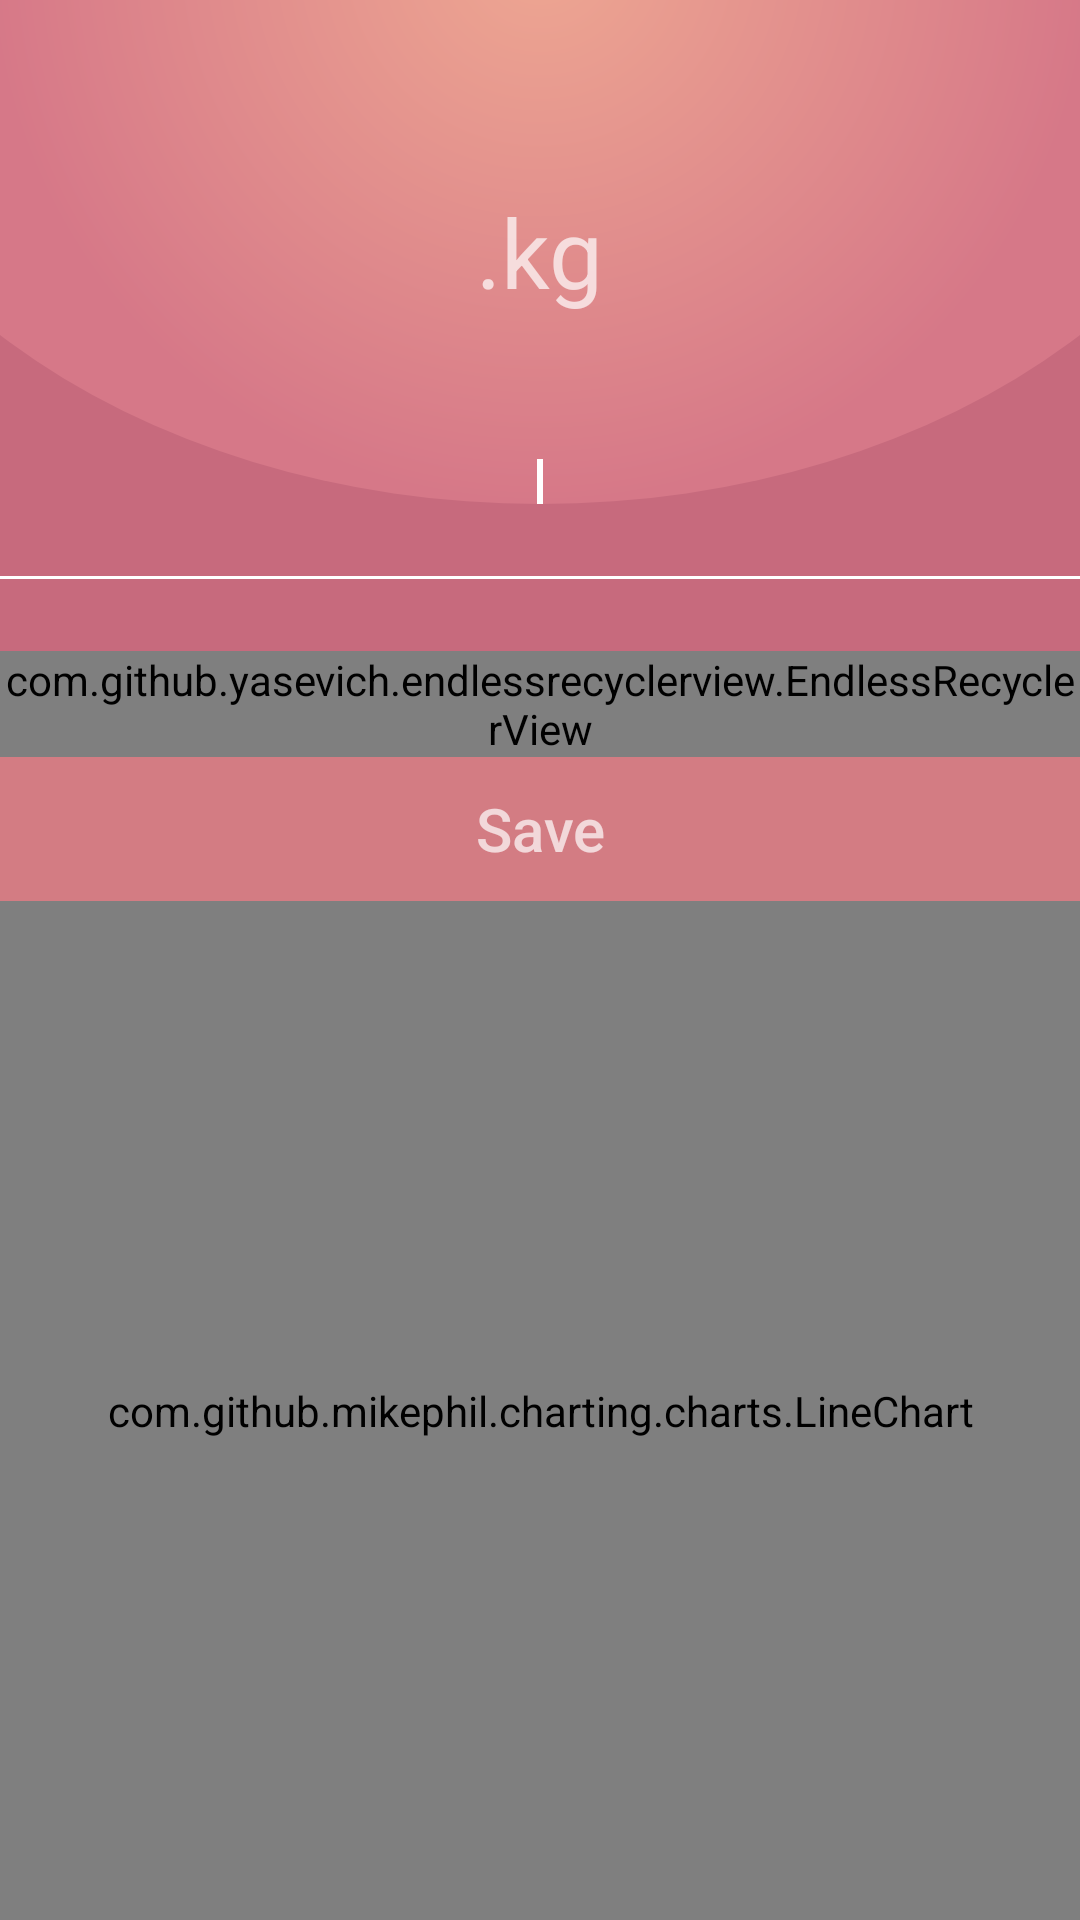

Reconstruct the res/layout file that produces this screen, plus the resources it refers to.
<!-- AndroidManifest.xml: application theme Theme.AppCompat.NoActionBar -->
<!-- res/layout/activity_main.xml -->
<layout xmlns:android="http://schemas.android.com/apk/res/android"
    xmlns:tools="http://schemas.android.com/tools"
    tools:context="com.example.gosia.weightapplication.MainActivity">

    <data>

        <import type="android.view.View" />

        <variable
            name="variable"
            type="com.example.gosia.weightapplication.MainActivity" />
    </data>

    <LinearLayout
        android:layout_width="match_parent"
        android:layout_height="match_parent"
        android:background="@color/colorBackground"
        android:orientation="vertical">

        <RelativeLayout
            android:layout_width="match_parent"
            android:layout_height="168dp"
            android:background="@drawable/round_circle">

            <LinearLayout
                android:layout_width="match_parent"
                android:layout_height="match_parent"
                android:gravity="center">

                <TextView
                    android:id="@+id/weight_value"
                    android:layout_width="wrap_content"
                    android:layout_height="wrap_content"
                    android:textSize="32sp"
                    tools:text="10" />

                <TextView
                    android:layout_width="wrap_content"
                    android:layout_height="wrap_content"
                    android:textSize="32sp"
                    android:text="@string/dot" />

                <TextView
                    android:id="@+id/fraction_weight_value"
                    android:layout_width="wrap_content"
                    android:layout_height="wrap_content"
                    android:textSize="32sp"
                    tools:text="10" />

                <TextView
                    android:layout_width="wrap_content"
                    android:layout_height="wrap_content"
                    android:textSize="32sp"
                    android:text="@string/kg" />
            </LinearLayout>

            <View
                android:layout_width="2dp"
                android:layout_height="15dp"
                android:background="@android:color/white"
                android:layout_alignParentBottom="true"
                android:layout_centerHorizontal="true" />

        </RelativeLayout>

        <android.support.v7.widget.RecyclerView
            android:id="@+id/recycler_view"
            android:layout_width="match_parent"
            android:layout_height="wrap_content"
            style="@style/recyclerScroll" />

        <View
            android:layout_width="match_parent"
            android:layout_height="1dp"
            android:background="@android:color/white" />

        <android.support.v7.widget.RecyclerView
            android:id="@+id/fraction_recycler_view"
            android:layout_width="match_parent"
            android:layout_height="wrap_content"
            style="@style/recyclerScroll" />

        <com.github.yasevich.endlessrecyclerview.EndlessRecyclerView
            android:id="@+id/endless_recycler"
            android:orientation="vertical"
            android:layout_width="wrap_content"
            android:layout_height="wrap_content" />

        <Button
            android:layout_width="match_parent"
            android:layout_height="wrap_content"
            style="@style/ButtonSave"
            android:text="@string/save"
            android:onClick="@{variable::showList}" />


        <com.github.mikephil.charting.charts.LineChart
            android:id="@+id/chart"
            android:background="@android:color/white"
            android:layout_width="match_parent"
            android:layout_height="match_parent" />
    </LinearLayout>
</layout>
<!-- resources referenced by this layout -->
<resources>
  <color name="colorBackground">#C76A7D</color>
  <!-- drawable round_circle (drawable) -->
  <layer-list xmlns:android="http://schemas.android.com/apk/res/android">
      <item
          android:left="-70dp"
          android:right="-70dp"
          android:top="-200dp">
  
          <shape xmlns:android="http://schemas.android.com/apk/res/android"
              android:shape="oval">
  
              <gradient
                  android:type="radial"
                  android:gradientRadius="100%p"
                  android:startColor="#EEA792"
                  android:centerColor="#D67888"
                  android:endColor="#D67888"
                  android:angle="270" />
  
          </shape>
      </item>
  </layer-list>
  <string name="dot">.</string>
  <string name="kg">kg</string>
  <string name="save">Save</string>
  <style name="ButtonSave" parent="@style/Widget.AppCompat.Button.Borderless">
          <item name="android:gravity">center_vertical|center_horizontal</item>
          <item name="android:textColor">@color/colorTransparentWhite</item>
          <item name="android:textSize">20sp</item>
          <item name="android:textStyle">normal</item>
          <item name="android:textAllCaps">false</item>
          <item name="android:background">@drawable/button_save</item>
      </style>
  <style name="recyclerScroll">
          <item name="android:padding">8sp</item>
          <item name="android:layout_marginTop">8sp</item>
          <item name="android:scrollbars">none</item>
      </style>
  <color name="colorTransparentWhite">#B3ffffff</color>
  <!-- drawable button_save (drawable) -->
  <?xml version="1.0" encoding="utf-8"?>
  <selector xmlns:android="http://schemas.android.com/apk/res/android">
  
      
      <item android:state_enabled="false" android:drawable="@drawable/button_enabled" />
  
      
      <item android:state_pressed="true" android:state_enabled="true" android:drawable="@drawable/button_pressed" />
  
      
      <item android:state_focused="true" android:state_enabled="true" android:drawable="@drawable/button_enabled" />
  
      
      <item android:state_enabled="true" android:drawable="@drawable/button_enabled" />
  
  </selector>
  <!-- drawable button_enabled (drawable) -->
  <?xml version="1.0" encoding="utf-8"?>
  <shape xmlns:android="http://schemas.android.com/apk/res/android"
      android:shape="rectangle">
  
      <solid android:color="@color/colorTransparentPeach" />
  
  </shape>
  <!-- drawable button_pressed (drawable) -->
  <?xml version="1.0" encoding="utf-8"?>
  <shape xmlns:android="http://schemas.android.com/apk/res/android"
      android:shape="rectangle">
  
      <solid android:color="@color/colorPeach" />
  
  </shape>
  <color name="colorTransparentPeach">#4DEEA792</color>
  <color name="colorPeach">#EEA792</color>
</resources>
